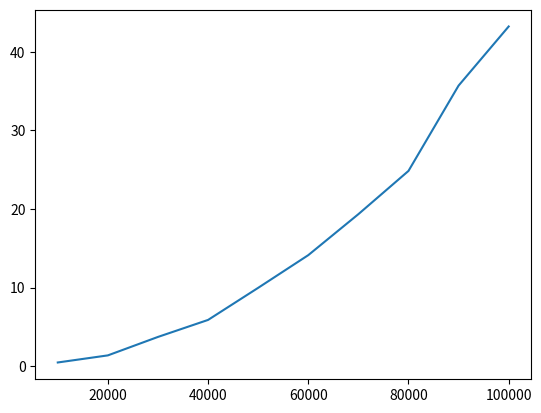

The matplotlib source for this figure:
import matplotlib.pyplot as plt
X = [10000,20000,30000,40000,50000,60000,70000,80000,90000,100000]
Y = [0.469000,1.372000,3.720000,5.884000,9.968000,14.127000,19.341000,24.844000,35.700000,43.224000]
plt.plot(X,Y)
plt.show()


# This will plot the graph for the same